Run: headless pygame with SDL's dummy video driver; simulated clock (each Clock.tick advances the game by its frame time, no real sleeping); random seed 0; keys injected as events and as key.get_pressed() state; no mouse input.
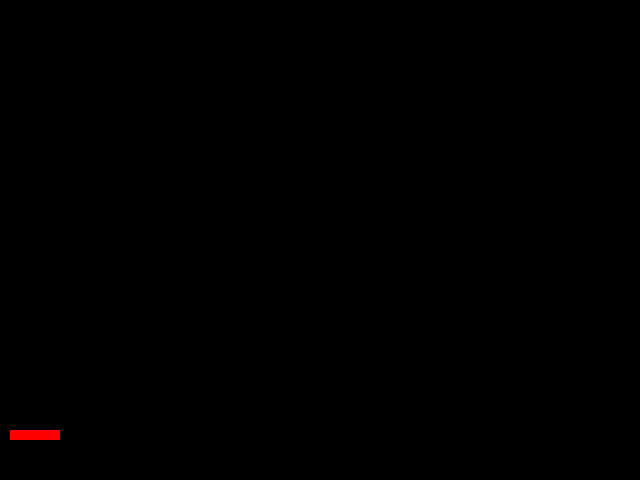
Frame 1 of 4 · flips 1–60 · no input
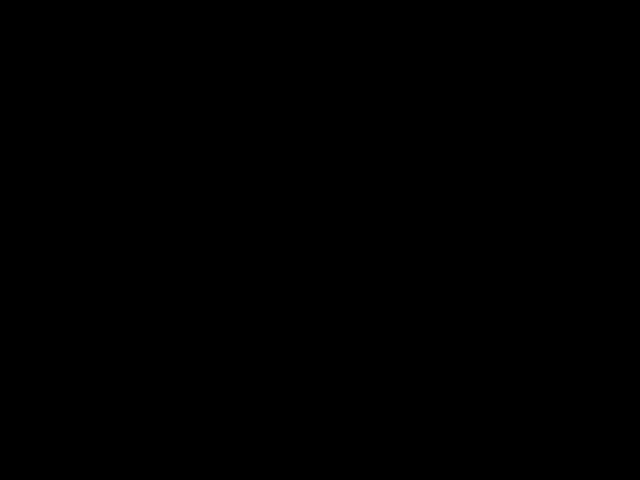
Frame 2 of 4 · flips 61–180 · tapped SPACE, RETURN · held RIGHT (→), D
Frame 3 of 4 · flips 181–300 · held DOWN (↓), S · screen unchanged from frame 2, image omitted
Frame 4 of 4 · flips 301–420 · held LEFT (←), A, UP (↑), W · screen same as frame 1, image omitted

The pygame program that drew these frames:

"""
This Python code uses the arrow keys to controls the left and right movement of an object
assumed to be a car at a constant speed.  Other parameters and features of the TrafficNode are coming up
"""
import pygame, sys
from pygame import *

pygame.init()
screen = pygame.display.set_mode((640, 480))
pygame.display.set_caption('Car Movement')


CAR_WIDTH = 50
CAR_HEIGHT = 10
carSpeedX = 0
p1Car = pygame.Rect(10, 430, CAR_WIDTH, CAR_HEIGHT)
CAR_COLOR = pygame.color.Color("red")
# clock object that will be used to make the game
# have the same speed on all machines regardless
# of the actual machine speed.
clock = pygame.time.Clock()

while True:
    # limit the demo to 50 frames per second
    clock.tick( 50 );

    # clear screen with black color
    screen.fill( (0,0,0) )

    for event in pygame.event.get():
        if event.type == QUIT:
            pygame.quit()
            sys.exit()
            pygame.display.update()

    keys = pygame.key.get_pressed()
    if keys[K_LEFT]:
        p1Car.left = p1Car.left + carSpeedX - 10
    if keys[K_RIGHT]:
         p1Car.left = p1Car.left + carSpeedX + 10

    # draw the car
    screen.fill( CAR_COLOR, p1Car );

    pygame.display.update()
